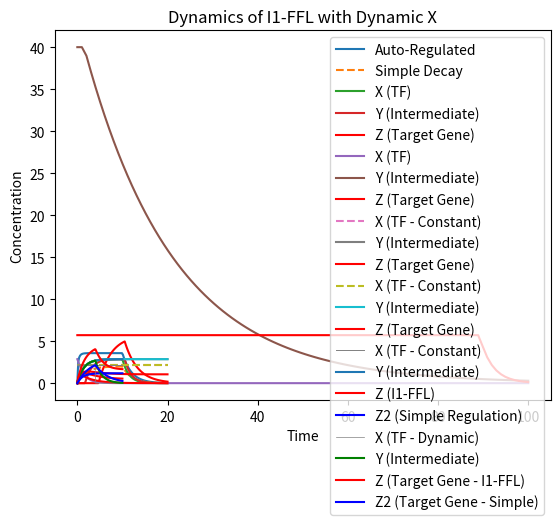

The matplotlib source for this figure:
import numpy as np
from scipy.integrate import odeint
import matplotlib.pyplot as plt
import math

# Parameters
alpha = 0.5    # Decay rate
beta = 1       # Production rate of the simple system. Strength of the  promotor
beta_reg = 20  # Production rate of the auto-regulated system. Strength of the  promotor
#gamma = 0.4   # Auto-regulation strength
K = 2        # Hill constant
n = 4        # Hill coefficient

## Negative auto-regulation
# The negative auto-regulation is compare with the simple model of gene expression.
# Gene expression starts at t=0 (input signal) and stops at t=10.

# Define the differential equation for negative auto-regulation
# def model_auto_regulated(X, t, alpha, beta, gamma):
#     if t >= 10:  # After t=10, production stops and only decay happens
#         dXdt = -alpha * X
#     else:
#         # Negative auto-regulation: production rate decreases as X increases
#         dXdt = beta_reg - alpha * X - gamma * X**2
#     return dXdt

# Define the differential equation for negative auto-regulation
def model_auto_regulated(X, t, alpha, beta_reg, K, n):
    if t >= 10:  # After t=10, production stops and only decay happens
         dXdt = -alpha * X
    else:
        # Negative auto-regulation: production rate decreases as X increases with a decaying Hill function
        production = beta_reg / (1 + (X / K)**n)
        #production = beta_reg / (1 + (X / K))
        decay = alpha * X
        dXdt = production - decay
    return dXdt


# Define the differential equation for simple decay (without auto-regulation)
def model_simple(X, t, alpha, beta):
    if t >= 10:
        dXdt = -alpha * X
    else:
        dXdt = beta - alpha * X
    return dXdt

# Parameters
# alpha = 0.5    # Decay rate
# beta = 1       # Production rate
# beta_reg = 20       # Production rate of the auto-regulated promotor
# #gamma = 0.4    # Auto-regulation strength
# K = 2        # Hill constant
# n = 4        # Hill coefficient

# Initial condition
X_0 = 0.0

# Time points (0 to 20, with 100 points in between)
t = np.linspace(0, 20, 100)

# Integrate the ODEs
#X_auto_regulated = odeint(model_auto_regulated, X_0, t, args=(alpha, beta, gamma))
X_auto_regulated = odeint(model_auto_regulated, X_0, t, args=(alpha, beta_reg, K, n))
X_simple = odeint(model_simple, X_0, t, args=(alpha, beta))

# Plot results
plt.plot(t, X_auto_regulated, label='Auto-Regulated')
plt.plot(t, X_simple, label='Simple Decay', linestyle='--')
plt.xlabel('Time')
plt.ylabel('Concentration of X')
plt.title('Dynamics of X with and without Auto-Regulation')
plt.legend()
plt.show()


## Parameters of the AND FFL
K_X = 2 # Concentration of X that activates Y and Z
K_Y = 2.5 # Concentration of Y that activates Z
t_on = 10 # duration of the activation signal



# Define the system of differential equations
def system(conditions, t, alpha_X, beta_X, alpha_Y, beta_Y, alpha_Z, beta_Z, K_X, K_Y):
    X, Y, Z = conditions

    # Equation for X (transcription factor)
    # X production stops at t = t_on
    if t > t_on:
        dXdt = -alpha_X * X
    else:
        dXdt = beta_X - alpha_X * X

    # Equation for Y (intermediate component)
    # Y is activated by X
    if X > K_X:
        dYdt = beta_Y - alpha_Y * Y
    else:
        dYdt = -alpha_Y * Y

    # Equation for Z (target gene)
    # Z is activated only if both X and Y are above their respective thresholds
    if X > K_X and Y > K_Y:
        dZdt = beta_Z - alpha_Z * Z
    else:
        dZdt = -alpha_Z * Z

    return [dXdt, dYdt, dZdt]

# Parameters
alpha_X = 0.7
beta_X = 2
alpha_Y = 0.7
beta_Y = 2
alpha_Z = 0.35
beta_Z = 2

# Initial conditions
X_0 = 0.0
Y_0 = 0.0
Z_0 = 0.0

# Time points
t = np.linspace(0, 20, 100)

# Solve the system of ODEs
conditions = odeint(system, [X_0, Y_0, Z_0], t, args=(alpha_X, beta_X, alpha_Y, beta_Y, alpha_Z, beta_Z, K_X, K_Y))

# Extract X, Y, and Z
X, Y, Z = conditions.T

# Plot results
plt.plot(t, X, label='X (TF)')
plt.plot(t, Y, label='Y (Intermediate)')
plt.plot(t, Z, label='Z (Target Gene)', color='red')
plt.xlabel('Time')
plt.ylabel('Concentration')
plt.title('Dynamics of an AND Feedforward Loop')
plt.legend()
plt.show()


## Delay
# first we need to calculate Y_s, dy/dt = 0
Y_s = beta_Y/alpha_Y

#t_on = (1/alpha_Y)log(1/(1-(K_Y/Y_s)))
t_on = (1 / alpha_Y) * math.log(1 / (1 - (K_Y / Y_s)))
print("The delay in the response is:",round(t_on,1))

## Parameters of the OR FFL
K_X = 1 # Concentration of X that activates Y and Z
K_Y = 0.5 # Concentration of Y that activates Z
t_on = 0 # duration of the activation signal. We simulate now the time range when the activation signal stops. X, Y and Z are at their steady state levels
# The steady state levels of each gene depends on its alpha and its beta
alpha_X = 0.7
beta_X = 2
alpha_Y = 0.05
beta_Y = 2
Z_s = beta_Z/alpha_Z
X_s = beta_X/alpha_X
Y_s = beta_Y/alpha_Y
print("X_s = ",round(X_s,1))
print("Y_s = ", round( Y_s,1))
print("Z_s = ", round( Z_s,1))


# Define the system of differential equations
def system(conditions, t, alpha_X, beta_X, alpha_Y, beta_Y, alpha_Z, beta_Z, K_X, K_Y):
    X, Y, Z = conditions

    # Equation for X (transcription factor)
    # X production stops at t = t_on
    if t > t_on:
        dXdt = -alpha_X * X
    else:
        dXdt = beta_X - alpha_X * X

    # Equation for Y (intermediate component)
    if X > K_X:
        dYdt = beta_Y - alpha_Y * Y
    else:
        dYdt = -alpha_Y * Y

    # Equation for Z (target gene)
    # Z is activated only if both X and Y are above their respective thresholds
    if X > K_X or Y > K_Y:
        dZdt = beta_Z - alpha_Z * Z
    else:
        dZdt = -alpha_Z * Z

    return [dXdt, dYdt, dZdt]

# Parameters

alpha_Z = 0.35
beta_Z = 2

# Initial conditions
X_0 = X_s
Y_0 = Y_s
Z_0 = Z_s

# Time points
t = np.linspace(0, 100, 100)

# Solve the system of ODEs
conditions = odeint(system, [X_0, Y_0, Z_0], t, args=(alpha_X, beta_X, alpha_Y, beta_Y, alpha_Z, beta_Z, K_X, K_Y))

# Extract X, Y, and Z
X, Y, Z = conditions.T


# Compute the delay t_off
t_off = (1 / alpha_Y) * math.log(Y_s / K_Y )

# Find the steady-state value of Z (Z_s)
# Z_s = Z[-1]  # Assuming the last value is the steady-state value
# print(Z_s)
# print(X[-1])
# print(Y[-1])
# # Calculate Z/Z_s for each time point
# Z_normalized = Z / Z_s

# Plot Z/Z_s vs t
# Focusing on the region where the activation signal is OFF (t > t_on)
# plt.figure(figsize=(10, 5))
# plt.plot(t, Z_normalized, label='Z/Z_s', color='blue')
# plt.axvline(x=t_on, color='grey', linestyle='--', label='Activation Signal OFF')
# plt.xlabel('Time')
# plt.ylabel('Z/Z_s')
# plt.title('Normalized Z Concentration Over Time')
# plt.legend()
# plt.show()


# Plot results
plt.plot(t, X, label='X (TF)')
plt.plot(t, Y, label='Y (Intermediate)')
plt.plot(t, Z, label='Z (Target Gene)', color='red')
plt.xlabel('Time')
plt.ylabel('Concentration')
plt.title('Dynamics of an OR Feedforward Loop')
plt.legend()
plt.show()

print("The delay in the response to the off signal is:",round(t_off,1))


# Parameters
K_X = 2    # Concentration of X that activates Y and inhibits Z
K_Y = 0.7  # Concentration of Y that inhibits Z
alpha_Y = 0.7
beta_Y = 2
alpha_Z = 0.35
beta_Z = 3
n = 1.4
# Assume constant high levels of X
X_value = K_X + 0.2  # X is always above K_X

# Define the system of differential equations
def system(conditions, t, alpha_Y, beta_Y, alpha_Z, beta_Z, K_Y, X,n):
    Y, Z = conditions

    # Equation for Y (intermediate component)
    dYdt = beta_Y - alpha_Y * Y

    # Equation for Z (target gene)
    # Z is activated by X and inhibited by Y
    #dZdt = beta_Z - alpha_Z * Z - (beta_Z * Y / (K_Y + Y))  # Inhibitory effect of Y
    dZdt = beta_Z - alpha_Z * Z - (beta_Z * Y**n / (K_Y**n + Y**n)) #sharper inhibitory effect

    return [dYdt, dZdt]

# Initial conditions
Y_0 = 0.0
Z_0 = 0.0

# Time points
t = np.linspace(0, 20, 100)

# Solve the system of ODEs
conditions = odeint(system, [Y_0, Z_0], t, args=(alpha_Y, beta_Y, alpha_Z, beta_Z, K_Y, X, n))

# Extract Y and Z
Y, Z = conditions.T

# Create a constant array for X
X = np.full_like(t, X_value)

# Plot results
plt.plot(t, X, label='X (TF - Constant)', linestyle='--')
plt.plot(t, Y, label='Y (Intermediate)')
plt.plot(t, Z, label='Z (Target Gene)', color='red')
plt.xlabel('Time')
plt.ylabel('Concentration')
plt.title('Dynamics of an Incoherent Type 1 Feedforward Loop (I1-FFL)')
plt.legend()
plt.show()



# Parameters
K_X = 2    # Concentration of X that activates Y and inhibits Z
K_Y = 0.7  # Concentration of Y that inhibits Z
alpha_Y = 0.7
beta_Y = 2
alpha_Z = 0.35
beta_Z = 3
n = 8
# Assume constant high levels of X
X_value = K_X + 0.2  # X is always above K_X

# Define the system of differential equations
def system(conditions, t, alpha_Y, beta_Y, alpha_Z, beta_Z, K_Y, X,n):
    Y, Z = conditions

    # Equation for Y (intermediate component)
    dYdt = beta_Y - alpha_Y * Y

    # Equation for Z (target gene)
    # Z is activated by X and inhibited by Y
    # dZdt = beta_Z - alpha_Z * Z - (beta_Z * Y / (K_Y + Y))  # Inhibitory effect of Y
    dZdt = beta_Z - alpha_Z * Z - (beta_Z * Y**n / (K_Y**n + Y**n)) #sharper inhibitory effect

    return [dYdt, dZdt]

# Initial conditions
Y_0 = 0.0
Z_0 = 0.0

# Time points
t = np.linspace(0, 20, 100)

# Solve the system of ODEs
conditions = odeint(system, [Y_0, Z_0], t, args=(alpha_Y, beta_Y, alpha_Z, beta_Z, K_Y, X, n))

# Extract Y and Z
Y, Z = conditions.T

# Create a constant array for X
X = np.full_like(t, X_value)

# Plot results
plt.plot(t, X, label='X (TF - Constant)', linestyle='--')
plt.plot(t, Y, label='Y (Intermediate)')
plt.plot(t, Z, label='Z (Target Gene)', color='red')
plt.xlabel('Time')
plt.ylabel('Concentration')
plt.title('Dynamics of an Incoherent Type 1 Feedforward Loop (I1-FFL)')
plt.legend()
plt.show()


# Parameters
K_X = 2    # Concentration of X that activates Y and inhibits Z
K_Y = 0.7  # Concentration of Y that inhibits Z
alpha_Y = 0.7
beta_Y = 2
alpha_Z = 0.35
beta_Z = 3
n = 2
# Parameters for Z2
alpha_Z2 = 0.85
beta_Z2 = 1

t_off = 10

# Assume constant high levels of X and X goes to 0 after a time t_off
X_value = K_X + 0.2  # X is always above K_X


# Function to find the response time (time to reach half of the steady-state level)
def find_response_time(signal, t):
    #steady_state = signal[-1]
    # consider the same steady state, Z2
    steady_state = beta_Z2/alpha_Z2
    half_steady_state = steady_state / 2
    for i, value in enumerate(signal):
        if value >= half_steady_state:
            return t[i]
    return None

# Define the extended system of differential equations
def extended_system(conditions, t, alpha_Y, beta_Y, alpha_Z, beta_Z, K_Y, X, n, alpha_Z2, beta_Z2):
    Y, Z, Z2 = conditions

    # Equation for X (transcription factor)
    # X production stops at t = t_on
    if t < t_off:
        dXdt = -alpha_X * X
    else:
        dXdt = beta_X - alpha_X * X

    # Equations for Y and Z as before
    dYdt = beta_Y - alpha_Y * Y
    dZdt = beta_Z - alpha_Z * Z - (beta_Z * Y**n / (K_Y**n + Y**n))

    # Equation for Z2 (simple regulation by X)
    dZ2dt = beta_Z2 - alpha_Z2 * Z2

    return [dYdt, dZdt, dZ2dt]


# Initial conditions
Y_0 = 0.0
Z_0 = 0.0
Z2_0 = 0.0


# Time points
t = np.linspace(0, 10, 100)
# Solve the extended system of ODEs
extended_conditions = odeint(extended_system, [Y_0, Z_0, Z2_0], t, args=(alpha_Y, beta_Y, alpha_Z, beta_Z, K_Y, X, n, alpha_Z2, beta_Z2))

# Extract Y, Z, and Z2
Y, Z, Z2 = extended_conditions.T

# Calculate and print response times
response_time_Z = find_response_time(Z, t)
response_time_Z2 = find_response_time(Z2, t)
print(f"Response time for Z (I1-FFL): {round(response_time_Z,1)}")
print(f"Response time for Z2 (Simple Regulation): {round(response_time_Z2,1)}")

# Plot results
plt.plot(t, X, label='X (TF - Constant)'
         #, linestyle='--'
         , linewidth=0.7
         , color='grey')
plt.plot(t, Y, label='Y (Intermediate)')
plt.plot(t, Z, label='Z (I1-FFL)', color='red')
plt.plot(t, Z2, label='Z2 (Simple Regulation)', color='blue')
plt.xlabel('Time')
plt.ylabel('Concentration')
plt.title('Comparison of I1-FFL and Simple Regulation')
plt.legend()
plt.show()


# Parameters
K_X = 2    # Concentration of X that activates Y and inhibits Z
K_Y = 0.7  # Concentration of Y that inhibits Z
alpha_Y = 0.7
beta_Y = 2
alpha_Z = 0.35
beta_Z = 3
n = 1
# Parameters for Z2
alpha_Z2 = 0.35
beta_Z2 = 1

s = 4

X_value = K_X + 0.2
## Calculate the steady states for Z and Z2
Z_s = beta_Z/alpha_Z
Z2_s = beta_Z2/alpha_Z2

# Function to find the response time (time to reach half of the steady-state level)
def find_response_time(signal, t):
    #steady_state = signal[-1]
    # consider the same steady state, Z2
    steady_state = beta_Z2/alpha_Z2
    half_steady_state = steady_state / 2
    for i, value in enumerate(signal):
        if value >= half_steady_state:
            return t[i]
    return None
# Function to dynamically define X based on time
def X_dynamic(t, X_value, t_switch):
    return X_value if t <= t_switch else 0

# Define the system of differential equations with dynamic X
def system(conditions, t, alpha_Y, beta_Y, alpha_Z, beta_Z, K_Y, X_value, t_switch, n, alpha_Z2, beta_Z2):
    Y, Z, Z2 = conditions
    X = X_dynamic(t, X_value, t_switch)  # X depends on time

    # Equation for Y (intermediate component)
    # Y is activated by X
    if X > K_X:
        dYdt = beta_Y - alpha_Y * Y
    else:
        dYdt = -alpha_Y * Y
    #dYdt = beta_Y - alpha_Y * Y

    # Z is activated by X and repressed by Y
    if X > K_X:
        #dZdt = beta_Z - alpha_Z * Z - (beta_Z * Y**n / (K_Y**n + Y**n))
        dZdt = beta_Z - alpha_Z * Z - (beta_Z * (Y**n / K_Y**n) / (1 + (Y**n / K_Y**n) + s))
    else:
        #dZdt =  - alpha_Z * Z
        dZdt =  - (beta_Z * (Y**n / K_Y**n) / (1 + (Y**n / K_Y**n) + s))




    # Equation for Z2 (simple regulation)
    # Z2 is activated by X
    if X > K_X:
        dZ2dt = beta_Z2 - alpha_Z2 * Z2
    else:
        dZ2dt = - alpha_Z2 * Z2
    #dZ2dt = beta_Z2 - alpha_Z2 * Z2


    return [dYdt, dZdt, dZ2dt]

# Parameters and initial conditions
# (Make sure to define all the parameters and initial conditions here)

# Time at which X switches off
t_switch = 4




# Initial conditions
Y_0 = 0.0
Z_0 = 0.0
Z2_0 = 0.0
# Time points
t = np.linspace(0, 10, 100)

# Solve the system of ODEs
initial_conditions = [Y_0, Z_0, Z2_0]
solution = odeint(system, initial_conditions, t, args=(alpha_Y, beta_Y, alpha_Z, beta_Z, K_Y, X_value, t_switch, n, alpha_Z2, beta_Z2))

# Extract Y, Z, and Z2
Y, Z, Z2 = solution.T


# Calculate and print response times
response_time_Z = find_response_time(Z, t)
response_time_Z2 = find_response_time(Z2, t)

print(f"Response time for Z (I1-FFL): {round(response_time_Z,1)}")
print(f"Response time for Z2 (Simple Regulation): {round(response_time_Z2,1)}")

# Create a dynamic array for X based on time
X_dynamic_array = [X_dynamic(time, X_value, t_switch) for time in t]

# Plot results
plt.plot(t
         , X_dynamic_array
         , label='X (TF - Dynamic)'
         #, linestyle='--'
         , linewidth=0.5
         , color='grey')
plt.plot(t, Y, label='Y (Intermediate)', color='green')
plt.plot(t, Z, label='Z (Target Gene - I1-FFL)', color='red')
plt.plot(t, Z2, label='Z2 (Target Gene - Simple)', color='blue')
plt.xlabel('Time')
plt.ylabel('Concentration')
plt.title('Dynamics of I1-FFL with Dynamic X')
plt.legend()
plt.show()



